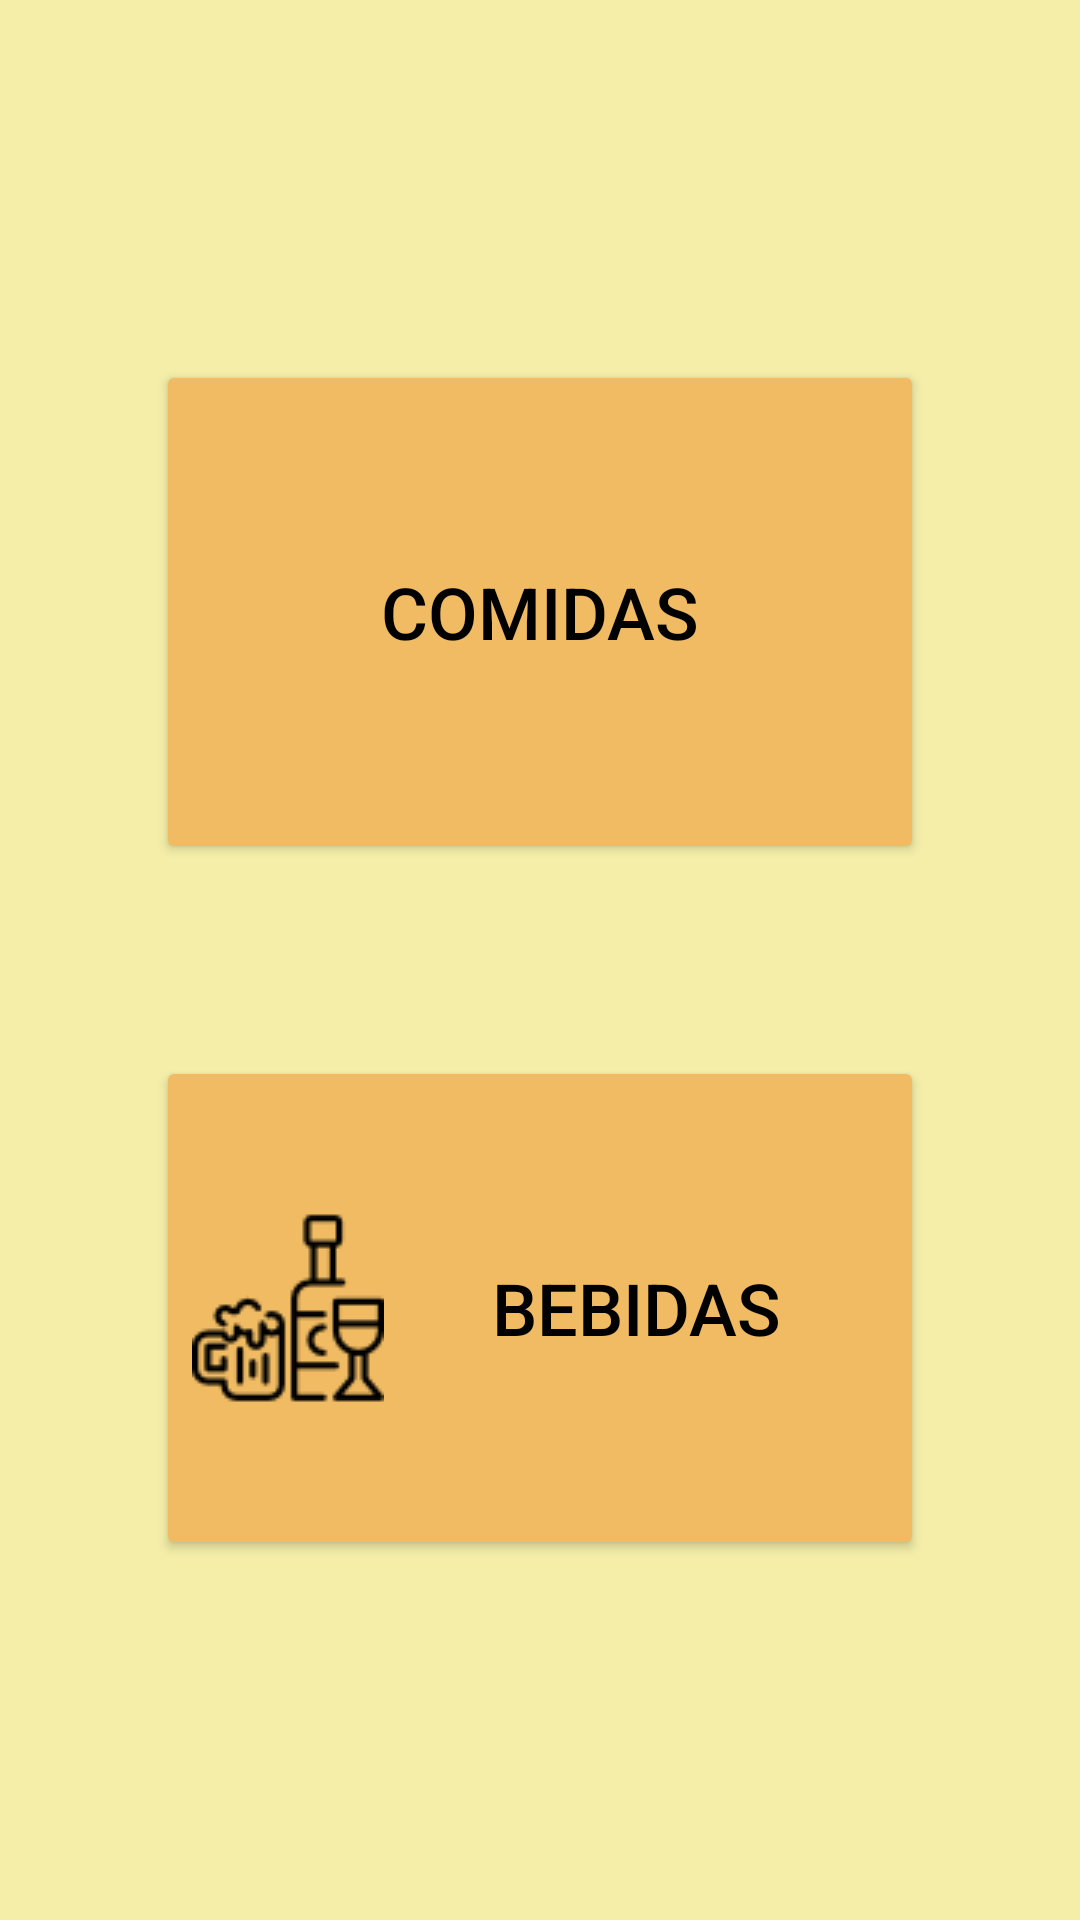

Reconstruct the res/layout file that produces this screen, plus the resources it refers to.
<!-- AndroidManifest.xml: application theme Theme.Trabalho1Unidade -->
<!-- res/layout/activity_groups.xml -->
<?xml version="1.0" encoding="utf-8"?>
<androidx.constraintlayout.widget.ConstraintLayout xmlns:android="http://schemas.android.com/apk/res/android"
    xmlns:app="http://schemas.android.com/apk/res-auto"
    xmlns:tools="http://schemas.android.com/tools"
    android:layout_width="match_parent"
    android:layout_height="match_parent"
    android:background="@color/cream_bkg"
    tools:context=".GroupsActivity"
    >

    <LinearLayout
        android:layout_width="match_parent"
        android:layout_height="wrap_content"
        android:gravity="center"
        android:orientation="vertical"
        app:layout_constraintBottom_toBottomOf="parent"
        app:layout_constraintTop_toTopOf="parent">

        <Button
            android:id="@+id/btnFood"
            android:layout_width="256dp"
            android:layout_height="168dp"
            android:backgroundTint="@color/light_orange"
            android:drawableLeft="@drawable/comidas"
            android:text="Comidas"
            android:textColor="@color/black"
            android:textSize="24dp"
            app:layout_constraintEnd_toEndOf="parent"
            app:layout_constraintHorizontal_bias="0.496"
            app:layout_constraintStart_toStartOf="parent"
            app:layout_constraintTop_toTopOf="parent"
            android:layout_weight="1"/>

        <Button
            android:id="@+id/btnDrink"
            android:layout_width="256dp"
            android:layout_height="168dp"
            android:layout_marginTop="64dp"
            android:backgroundTint="@color/light_orange"
            android:drawableLeft="@drawable/bebidas"
            android:text="Bebidas"
            android:textColor="@color/black"
            android:textSize="24dp"
            app:layout_constraintEnd_toEndOf="parent"
            app:layout_constraintStart_toStartOf="parent"
            app:layout_constraintTop_toBottomOf="@+id/btnFood"
            android:layout_weight="1"/>

    </LinearLayout>


</androidx.constraintlayout.widget.ConstraintLayout>
<!-- resources referenced by this layout -->
<resources>
  <color name="black">#FF000000</color>
  <color name="cream_bkg">#F4EEA9</color>
  <color name="light_orange">#F0BB62</color>
  <!-- drawable bebidas: png bitmap (drawable-v24, 2084 bytes) -->
  <style name="Theme.Trabalho1Unidade" parent="Theme.MaterialComponents.Light">
          
          <item name="colorPrimary">@color/dark_green</item>
          <item name="colorPrimaryVariant">@color/green_btn</item>
          <item name="colorOnPrimary">@color/white</item>
          
          <item name="colorSecondary">@color/light_orange</item>
          <item name="colorSecondaryVariant">@color/cream_bkg</item>
          <item name="colorOnSecondary">@color/white</item>
          
          <item name="android:statusBarColor" tools:targetApi="l">?attr/colorPrimaryVariant</item>
          
      </style>
  <color name="dark_green">#064635</color>
  <color name="green_btn">#519259</color>
  <color name="white">#FFFFFFFF</color>
</resources>
